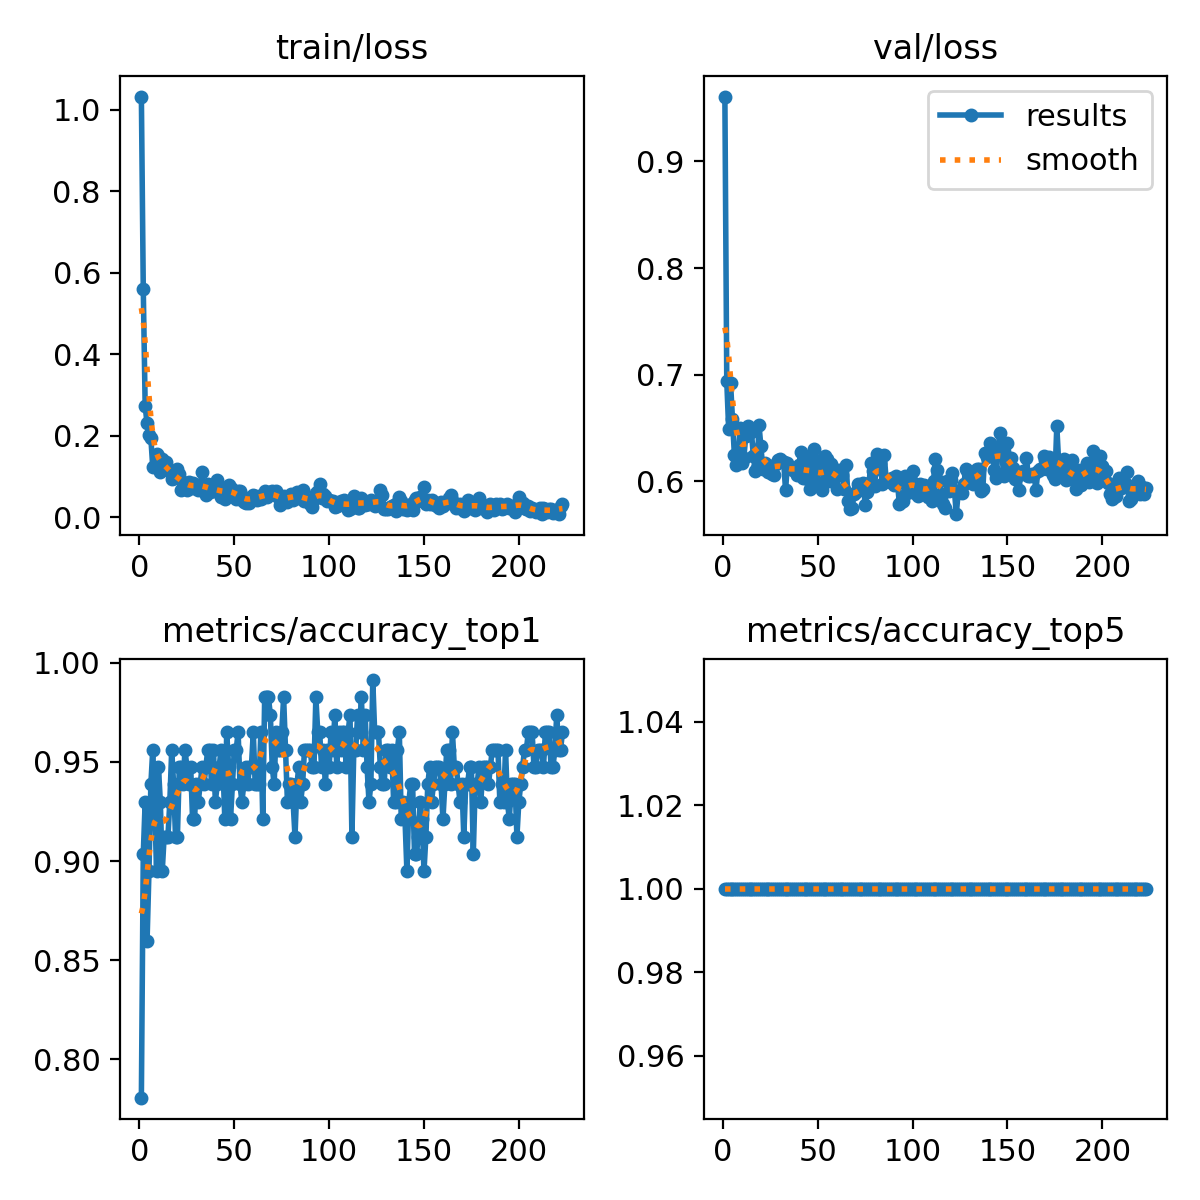

The table this chart was drawn from, first rows:
epoch, train/loss, metrics/accuracy_top1, metrics/accuracy_top5, val/loss, lr/pg0, lr/pg1, lr/pg2
1, 1.032, 0.7807, 1, 0.9609, 0.0002336, 0.0002336, 0.0002336
2, 0.5608, 0.9035, 1, 0.6936, 0.0004708, 0.0004708, 0.0004708
3, 0.2729, 0.9298, 1, 0.6488, 0.0007072, 0.0007072, 0.0007072
4, 0.2305, 0.8597, 1, 0.6923, 0.0007105, 0.0007105, 0.0007105
5, 0.2017, 0.8947, 1, 0.6587, 0.0007093, 0.0007093, 0.0007093
6, 0.1949, 0.9386, 1, 0.6249, 0.0007081, 0.0007081, 0.0007081
7, 0.1231, 0.9561, 1, 0.6151, 0.0007069, 0.0007069, 0.0007069
8, 0.1268, 0.9298, 1, 0.6183, 0.0007057, 0.0007057, 0.0007057
9, 0.155, 0.8947, 1, 0.6503, 0.0007046, 0.0007046, 0.0007046
10, 0.1508, 0.9474, 1, 0.6172, 0.0007034, 0.0007034, 0.0007034
11, 0.112, 0.9298, 1, 0.6216, 0.0007022, 0.0007022, 0.0007022
12, 0.1424, 0.8947, 1, 0.642, 0.000701, 0.000701, 0.000701
13, 0.1358, 0.9123, 1, 0.6515, 0.0006999, 0.0006999, 0.0006999
14, 0.1367, 0.9123, 1, 0.6488, 0.0006987, 0.0006987, 0.0006987
15, 0.1172, 0.9123, 1, 0.6465, 0.0006975, 0.0006975, 0.0006975
16, 0.1133, 0.9298, 1, 0.6237, 0.0006963, 0.0006963, 0.0006963
17, 0.09345, 0.9561, 1, 0.6096, 0.0006951, 0.0006951, 0.0006951
18, 0.09586, 0.9386, 1, 0.6127, 0.000694, 0.000694, 0.000694
19, 0.0999, 0.9123, 1, 0.6527, 0.0006928, 0.0006928, 0.0006928
20, 0.1179, 0.9123, 1, 0.6326, 0.0006916, 0.0006916, 0.0006916
21, 0.1071, 0.9474, 1, 0.6118, 0.0006904, 0.0006904, 0.0006904
22, 0.06825, 0.9474, 1, 0.6173, 0.0006893, 0.0006893, 0.0006893
23, 0.08808, 0.9386, 1, 0.6146, 0.0006881, 0.0006881, 0.0006881
24, 0.08276, 0.9561, 1, 0.6084, 0.0006869, 0.0006869, 0.0006869
25, 0.06714, 0.9474, 1, 0.6143, 0.0006857, 0.0006857, 0.0006857
26, 0.08702, 0.9386, 1, 0.6069, 0.0006846, 0.0006846, 0.0006846
27, 0.07201, 0.9474, 1, 0.6061, 0.0006834, 0.0006834, 0.0006834
28, 0.08353, 0.9211, 1, 0.616, 0.0006822, 0.0006822, 0.0006822
29, 0.07169, 0.9211, 1, 0.6201, 0.000681, 0.000681, 0.000681
30, 0.07579, 0.9386, 1, 0.6212, 0.0006798, 0.0006798, 0.0006798
31, 0.06835, 0.9298, 1, 0.6187, 0.0006787, 0.0006787, 0.0006787
32, 0.08007, 0.9386, 1, 0.6177, 0.0006775, 0.0006775, 0.0006775
33, 0.1116, 0.9474, 1, 0.5914, 0.0006763, 0.0006763, 0.0006763
34, 0.0694, 0.9386, 1, 0.6171, 0.0006751, 0.0006751, 0.0006751
35, 0.05597, 0.9474, 1, 0.6135, 0.0006739, 0.0006739, 0.0006739
36, 0.08314, 0.9561, 1, 0.6111, 0.0006728, 0.0006728, 0.0006728
37, 0.06196, 0.9561, 1, 0.6108, 0.0006716, 0.0006716, 0.0006716
38, 0.07267, 0.9386, 1, 0.6116, 0.0006704, 0.0006704, 0.0006704
39, 0.06419, 0.9561, 1, 0.6062, 0.0006692, 0.0006692, 0.0006692
40, 0.06681, 0.9298, 1, 0.615, 0.0006681, 0.0006681, 0.0006681
41, 0.09242, 0.9386, 1, 0.627, 0.0006669, 0.0006669, 0.0006669
42, 0.06206, 0.9474, 1, 0.6025, 0.0006657, 0.0006657, 0.0006657
43, 0.05015, 0.9561, 1, 0.6033, 0.0006645, 0.0006645, 0.0006645
44, 0.06581, 0.9474, 1, 0.6081, 0.0006633, 0.0006633, 0.0006633
45, 0.04601, 0.9211, 1, 0.623, 0.0006622, 0.0006622, 0.0006622
46, 0.06705, 0.9649, 1, 0.5924, 0.000661, 0.000661, 0.000661
47, 0.07992, 0.9474, 1, 0.6068, 0.0006598, 0.0006598, 0.0006598
48, 0.07113, 0.9211, 1, 0.6299, 0.0006586, 0.0006586, 0.0006586
49, 0.06665, 0.9386, 1, 0.6191, 0.0006574, 0.0006574, 0.0006574
50, 0.05343, 0.9561, 1, 0.5977, 0.0006563, 0.0006563, 0.0006563
51, 0.04576, 0.9561, 1, 0.5973, 0.0006551, 0.0006551, 0.0006551
52, 0.06607, 0.9649, 1, 0.5913, 0.0006539, 0.0006539, 0.0006539
53, 0.06389, 0.9386, 1, 0.6102, 0.0006527, 0.0006527, 0.0006527
54, 0.04294, 0.9298, 1, 0.6238, 0.0006516, 0.0006516, 0.0006516
55, 0.03812, 0.9386, 1, 0.6212, 0.0006504, 0.0006504, 0.0006504
56, 0.03638, 0.9474, 1, 0.5998, 0.0006492, 0.0006492, 0.0006492
57, 0.04888, 0.9386, 1, 0.6162, 0.000648, 0.000648, 0.000648
58, 0.03478, 0.9474, 1, 0.6063, 0.0006469, 0.0006469, 0.0006469
59, 0.04231, 0.9474, 1, 0.605, 0.0006457, 0.0006457, 0.0006457
60, 0.05407, 0.9649, 1, 0.5924, 0.0006445, 0.0006445, 0.0006445
... 163 more rows
